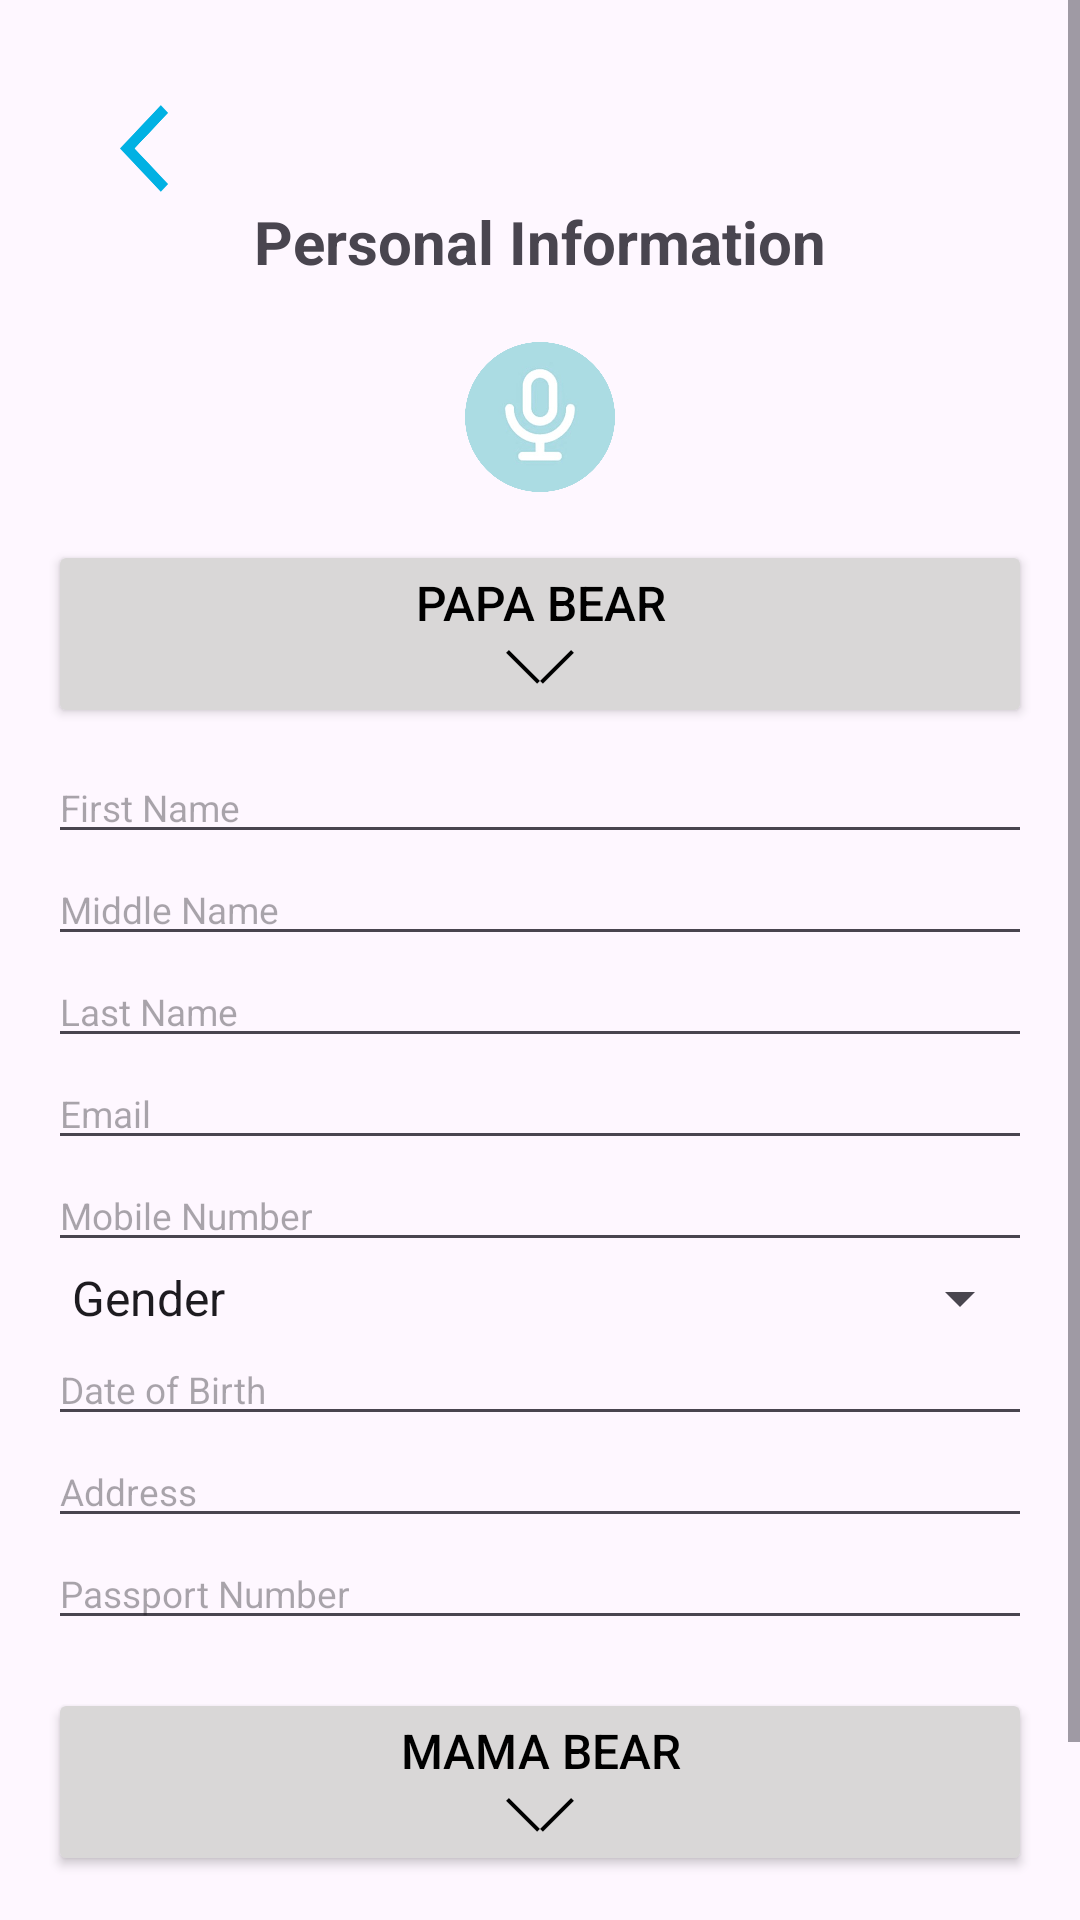

Layout XML and referenced resources for this Android screen:
<!-- AndroidManifest.xml: application theme Theme.SaveMySpot -->
<!-- res/layout/personal_info.xml -->
<?xml version="1.0" encoding="utf-8"?>

<ScrollView xmlns:android="http://schemas.android.com/apk/res/android"
    xmlns:tools="http://schemas.android.com/tools"
    android:layout_width="match_parent"
    android:layout_height="match_parent"
    tools:context=".MainActivity">


    <LinearLayout
        android:layout_width="match_parent"
        android:layout_height="wrap_content"
        android:orientation="vertical"
        android:padding="16dp">

        <ImageButton
            android:id="@+id/btn_back"
            android:layout_width="33dp"
            android:layout_height="35dp"
            android:layout_marginStart="24dp"
            android:layout_marginTop="16dp"
            android:background="@drawable/back_arrow"/>

        
        <TextView
            android:layout_width="wrap_content"
            android:layout_height="wrap_content"
            android:layout_gravity="center_horizontal"
            android:text="Personal Information"
            android:textSize="20sp"
            android:textStyle="bold" />

        
        <ImageView
            android:id="@+id/imageView"
            android:layout_width="50dp"
            android:layout_height="50dp"
            android:layout_gravity="center_horizontal"
            android:layout_marginTop="20dp"
            android:src="@drawable/voice_assistant" />

        
        <LinearLayout
            android:id="@+id/expandableSection1"
            android:layout_width="match_parent"
            android:layout_height="wrap_content"
            android:orientation="vertical"
            android:layout_marginTop="16dp">

            <Button
                android:id="@+id/expandButton1"
                android:layout_width="match_parent"
                android:layout_height="wrap_content"
                android:backgroundTint="#D9D7D7"
                android:textSize="16dp"
                android:textColor="@android:color/black"
                android:text="Papa Bear                                                     ╲╱" />

            <LinearLayout
                android:id="@+id/personalContent1"
                android:layout_width="match_parent"
                android:layout_height="wrap_content"
                android:orientation="vertical"
                android:visibility="visible"
                android:paddingTop="8dp">

                <EditText
                    android:id="@+id/firstName1"
                    android:layout_width="match_parent"
                    android:layout_height="wrap_content"
                    android:textSize="6pt"
                    android:hint="First Name" />

                <EditText
                    android:id="@+id/middleName1"
                    android:layout_width="match_parent"
                    android:layout_height="wrap_content"
                    android:textSize="6pt"
                    android:hint="Middle Name" />

                <EditText
                    android:id="@+id/lastName1"
                    android:layout_width="match_parent"
                    android:layout_height="wrap_content"
                    android:textSize="6pt"
                    android:hint="Last Name" />

                <EditText
                    android:id="@+id/email1"
                    android:layout_width="match_parent"
                    android:layout_height="wrap_content"
                    android:hint="Email"
                    android:textSize="6pt"
                    android:inputType="textEmailAddress" />

                <EditText
                    android:id="@+id/mobile1"
                    android:layout_width="match_parent"
                    android:layout_height="wrap_content"
                    android:textSize="6pt"
                    android:hint="Mobile Number"
                    android:inputType="phone" />

                <Spinner
                    android:id="@+id/gender1"
                    android:layout_width="match_parent"
                    android:layout_height="wrap_content"
                    android:textSize="4dp"
                    android:hint="Gender"
                    android:entries="@array/gender_array" />

                <EditText
                    android:id="@+id/dateOfBirth1"
                    android:layout_width="match_parent"
                    android:layout_height="wrap_content"
                    android:hint="Date of Birth"
                    android:inputType="date"
                    android:textSize="6pt"
                    android:focusable="false"
                    android:clickable="true"/>

                <EditText
                    android:id="@+id/address1"
                    android:layout_width="match_parent"
                    android:layout_height="wrap_content"
                    android:textSize="6pt"
                    android:hint="Address" />

                <EditText
                    android:id="@+id/passportNumber1"
                    android:layout_width="match_parent"
                    android:layout_height="wrap_content"
                    android:textSize="6pt"
                    android:hint="Passport Number" />
            </LinearLayout>
        </LinearLayout>

        
        <LinearLayout
            android:id="@+id/expandableSection2"
            android:layout_width="match_parent"
            android:layout_height="wrap_content"
            android:orientation="vertical"
            android:layout_marginTop="16dp">

            <Button
                android:id="@+id/expandButton2"
                android:layout_width="match_parent"
                android:layout_height="wrap_content"
                android:backgroundTint="#D9D7D7"
                android:textSize="16dp"
                android:textColor="@android:color/black"
                android:text="Mama Bear                                                     ╲╱" />

            <LinearLayout
                android:id="@+id/personalContent2"
                android:layout_width="match_parent"
                android:layout_height="wrap_content"
                android:orientation="vertical"
                android:visibility="gone"
                android:paddingTop="8dp">

                <EditText
                    android:id="@+id/firstName2"
                    android:layout_width="match_parent"
                    android:layout_height="wrap_content"
                    android:textSize="6pt"
                    android:hint="First Name" />

                <EditText
                    android:id="@+id/middleName2"
                    android:layout_width="match_parent"
                    android:layout_height="wrap_content"
                    android:textSize="6pt"
                    android:hint="Middle Name" />

                <EditText
                    android:id="@+id/lastName2"
                    android:layout_width="match_parent"
                    android:layout_height="wrap_content"
                    android:textSize="6pt"
                    android:hint="Last Name" />

                <EditText
                    android:id="@+id/email2"
                    android:layout_width="match_parent"
                    android:layout_height="wrap_content"
                    android:hint="Email"
                    android:textSize="6pt"
                    android:inputType="textEmailAddress" />

                <EditText
                    android:id="@+id/mobile2"
                    android:layout_width="match_parent"
                    android:layout_height="wrap_content"
                    android:textSize="6pt"
                    android:hint="Mobile Number"
                    android:inputType="phone" />

                <Spinner
                    android:id="@+id/gender2"
                    android:layout_width="match_parent"
                    android:layout_height="wrap_content"
                    android:textSize="6pt"
                    android:hint="Gender"
                    android:entries="@array/gender_array" />

                <EditText
                    android:id="@+id/dateOfBirth2"
                    android:layout_width="match_parent"
                    android:layout_height="wrap_content"
                    android:hint="Date of Birth"
                    android:inputType="date"
                    android:textSize="6pt" />

                <EditText
                    android:id="@+id/address2"
                    android:layout_width="match_parent"
                    android:layout_height="wrap_content"
                    android:textSize="6pt"
                    android:hint="Address" />

                <EditText
                    android:id="@+id/passportNumber2"
                    android:layout_width="match_parent"
                    android:layout_height="wrap_content"
                    android:textSize="6pt"
                    android:hint="Passport Number" />
            </LinearLayout>
            <LinearLayout
                android:layout_width="match_parent"
                android:layout_height="wrap_content"
                android:orientation="horizontal"
                android:layout_marginTop="16dp"
                android:weightSum="1">

                
                <ImageButton
                    android:id="@+id/image_button"
                    android:layout_width="35dp"
                    android:layout_height="35dp"
                    android:background="@android:color/transparent"
                    android:src="@drawable/add_circle"
                    android:scaleType="fitCenter"
                    android:layout_weight="0" /> 

                
                <Space
                    android:layout_width="0dp"
                    android:layout_height="wrap_content"
                    android:layout_weight="1"/>

                
                <Button
                    android:id="@+id/edit_button"
                    android:layout_width="wrap_content"
                    android:layout_height="wrap_content"
                    android:text="Edit"
                    android:backgroundTint="@android:color/darker_gray"
                    android:textColor="@android:color/white"
                    android:layout_marginEnd="8dp"
                    android:layout_gravity="end" />

                
                <Button
                    android:id="@+id/save_button"
                    android:layout_width="wrap_content"
                    android:layout_height="wrap_content"
                    android:text="Save"
                    android:backgroundTint="@color/teal_button"
                    android:textColor="@android:color/white"
                    android:layout_marginEnd="8dp"
                    android:layout_gravity="end" />
            </LinearLayout>
        </LinearLayout>

    </LinearLayout>
</ScrollView>
<!-- resources referenced by this layout -->
<resources>
  <string-array name="gender_array">
          <item>Gender</item>
          <item>Male</item>
          <item>Female</item>
          <item>Other</item>
      </string-array>
  <color name="teal_button">#01B1E3</color>
  <!-- drawable add_circle: png bitmap (drawable, 4284 bytes) -->
  <!-- drawable back_arrow: png bitmap (drawable, 2004 bytes) -->
  <!-- drawable voice_assistant: png bitmap (drawable, 195712 bytes) -->
  <style name="Theme.SaveMySpot" parent="Base.Theme.SaveMySpot" />
  <style name="Base.Theme.SaveMySpot" parent="Theme.Material3.DayNight.NoActionBar">
          
          
      </style>
</resources>
